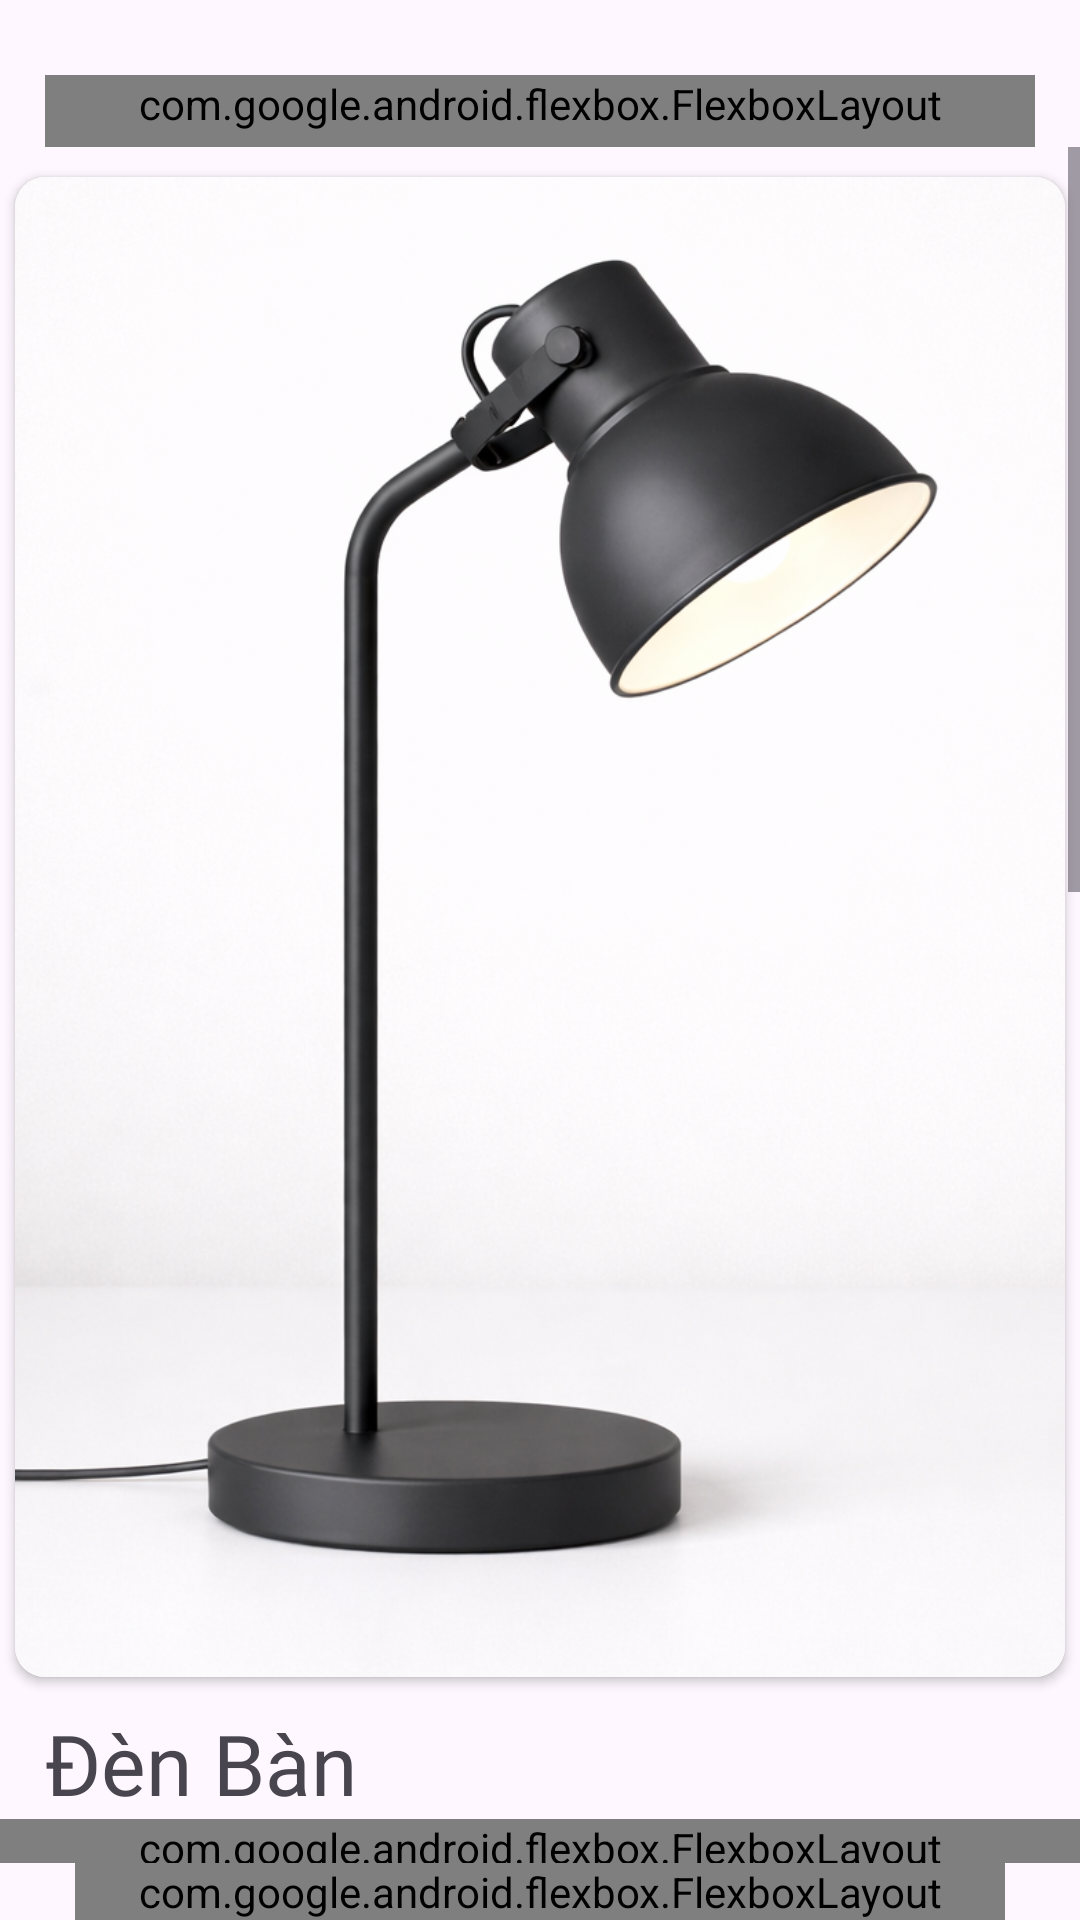

Produce the Android XML layout that renders to this screen, including the resource entries it uses.
<!-- AndroidManifest.xml: application theme Theme.CalmiHome -->
<!-- res/layout/activity_detail_product.xml -->
<?xml version="1.0" encoding="utf-8"?>
<LinearLayout android:layout_height="match_parent"
    android:layout_width="match_parent"
    xmlns:android="http://schemas.android.com/apk/res/android"
    xmlns:app="http://schemas.android.com/apk/res-auto"
    android:orientation="vertical"
    android:id="@+id/main">
    <com.google.android.flexbox.FlexboxLayout
        android:layout_width="match_parent"
        android:layout_height="wrap_content"
        android:layout_marginHorizontal="15dp"
        android:layout_marginTop="25dp"
        app:justifyContent="space_between"
        android:paddingBottom="5dp"
        >
        <ImageView
            android:layout_width="wrap_content"
            android:layout_height="wrap_content"
            android:src="@drawable/ic_arrow_left"
            android:id="@+id/backBtn"

            />
        <ImageView
            android:layout_width="wrap_content"
            android:layout_height="wrap_content"
            android:src="@drawable/ic_cart"
            android:id="@+id/cartBtn"

            />
    </com.google.android.flexbox.FlexboxLayout>
        <ScrollView
            android:layout_height="0dp"
            android:layout_width="match_parent"
            android:layout_weight="1"
            android:orientation="vertical"
            >
            <LinearLayout
                android:layout_height="wrap_content"
                android:layout_width="match_parent"
                android:orientation="vertical"
                >

                <androidx.cardview.widget.CardView
                    android:layout_height="wrap_content"
                    android:layout_width="wrap_content"
                    app:cardCornerRadius="10dp"
                    android:layout_gravity="center|top"
                    android:layout_marginVertical="10dp"
                    >
                    <ImageView
                        android:id="@+id/imgProduct"
                        android:layout_width="350dp"
                        android:layout_height="500dp"
                        android:scaleType="centerCrop"
                        android:src="@drawable/lamp2"/>
                </androidx.cardview.widget.CardView>
                <TextView
                    android:id="@+id/nameproduct"
                    android:layout_width="wrap_content"
                    android:layout_height="wrap_content"
                    android:text="Đèn Bàn"
                    android:fontFamily="@font/gelasiobold"
                    android:layout_marginStart="15dp"
                    android:textSize="28sp"
                    />
                <com.google.android.flexbox.FlexboxLayout
                    android:layout_width="match_parent"
                    android:layout_height="wrap_content"
                    app:justifyContent="space_between"
                    >
                    <TextView
                        android:id="@+id/price"
                        android:layout_width="wrap_content"
                        android:layout_height="wrap_content"
                        android:text="200,000 vnđ"
                        android:fontFamily="@font/nunitosans"
                        android:layout_marginStart="15dp"
                        android:textSize="28sp"
                        />
                    <LinearLayout
                        android:layout_width="wrap_content"
                        android:layout_height="wrap_content"
                        android:orientation="horizontal"
                        android:gravity="center_vertical"
                        android:layout_marginEnd="15dp">
                        <Button
                            android:id="@+id/btnDecrement"
                            android:layout_width="40dp"
                            android:layout_height="40dp"
                            android:text="-"/>
                        <TextView
                            android:id="@+id/tvValue"
                            android:layout_width="wrap_content"
                            android:layout_height="wrap_content"
                            android:text="1"
                            android:textSize="20sp"
                            android:paddingHorizontal="10dp"/>
                        <Button
                            android:id="@+id/btnIncrement"
                            android:layout_width="40dp"
                            android:layout_height="40dp"
                            android:text="+"/>
                    </LinearLayout>
                </com.google.android.flexbox.FlexboxLayout>

                <TextView
                    android:id="@+id/description"
                    android:layout_width="match_parent"
                    android:layout_height="wrap_content"
                    android:layout_marginHorizontal="15dp"
                    android:fontFamily="@font/nunitosans"
                    android:padding="10dp"
                    android:text="Mô tả sản phẩm"
                    android:textSize="16sp" />

                
                <TextView
                    android:layout_width="match_parent"
                    android:layout_height="wrap_content"
                    android:layout_marginHorizontal="15dp"
                    android:layout_marginVertical="5dp"
                    android:fontFamily="@font/nunitobold"
                    android:text="Màu Sắc"
                    android:textSize="19sp" />

                <RadioGroup
                    android:layout_width="match_parent"
                    android:layout_height="wrap_content"
                    android:orientation="horizontal"
                    >
                    <com.google.android.flexbox.FlexboxLayout
                        android:layout_width="match_parent"
                        android:layout_height="wrap_content"
                        app:justifyContent="space_around">
                        <RadioButton
                            android:layout_width="wrap_content"
                            android:layout_height="wrap_content"
                            android:text="Hồng"/>
                        <RadioButton
                            android:layout_width="wrap_content"
                            android:layout_height="wrap_content"
                            android:text="Đen"/>
                        <RadioButton
                            android:layout_width="wrap_content"
                            android:layout_height="wrap_content"
                            android:text="Trắng"/>
                    </com.google.android.flexbox.FlexboxLayout>
                </RadioGroup>
                <TextView
                    android:layout_width="match_parent"
                    android:layout_height="wrap_content"
                    android:layout_marginHorizontal="15dp"
                    android:layout_marginVertical="5dp"
                    android:fontFamily="@font/nunitobold"
                    android:text="Các Sản Phẩm Liên Quan"
                    android:textSize="19sp" />
                <HorizontalScrollView
                    android:layout_width="match_parent"
                    android:layout_height="wrap_content">
                    <LinearLayout
                        android:layout_height="wrap_content"
                        android:layout_width="wrap_content"
                        android:layout_marginHorizontal="10dp"
                        >
                        <include layout="@layout/item_product"/>
                        <include layout="@layout/item_product"/>
                        <include layout="@layout/item_product"/>
                    </LinearLayout>
                </HorizontalScrollView>

                <TextView
                    android:layout_width="match_parent"
                    android:layout_height="wrap_content"
                    android:layout_marginHorizontal="15dp"
                    android:layout_marginTop="5dp"
                    android:fontFamily="@font/nunitobold"
                    android:text="Đánh Giá Sản Phẩm"
                    android:textSize="19sp" />
                <include layout="@layout/item_review"/>
                <include layout="@layout/item_review"/>
            </LinearLayout>
        </ScrollView>
    <com.google.android.flexbox.FlexboxLayout
        android:layout_width="match_parent"
        android:layout_height="wrap_content"
        app:justifyContent="space_around"
        app:alignItems="center"
        android:layout_marginHorizontal="25dp"
        >
        <ImageView
            android:layout_width="wrap_content"
            android:layout_height="wrap_content"
            android:src="@drawable/favoritebtn"
            />
        <TextView
            android:layout_width="190dp"
            android:layout_height="65dp"
            android:text="Thêm vào giỏ hàng"
            android:gravity="center"
            android:layout_gravity="center"
            android:background="@drawable/btn"
            android:layout_marginVertical="10dp"
            android:textColor="@color/white"
            android:id="@+id/addcart"
            />

    </com.google.android.flexbox.FlexboxLayout>
</LinearLayout>
<!-- res/layout/item_product.xml (included above) -->
<?xml version="1.0" encoding="utf-8"?>
<androidx.cardview.widget.CardView xmlns:android="http://schemas.android.com/apk/res/android"
    xmlns:app="http://schemas.android.com/apk/res-auto"
    android:layout_width="170dp"
    android:layout_height="wrap_content"
    android:layout_margin="8dp"
    app:cardCornerRadius="12dp"
    app:cardElevation="4dp"
    android:id="@+id/btn_product"
    >

    <LinearLayout
        android:layout_width="match_parent"
        android:layout_height="wrap_content"
        android:orientation="vertical"
        android:padding="8dp">

        <ImageView
            android:id="@+id/imgProduct"
            android:layout_width="match_parent"
            android:layout_height="150dp"
            android:scaleType="centerCrop"
            android:background="#EEEEEE"
            android:contentDescription="Product Image" />

        <TextView
            android:id="@+id/productname"
            android:layout_width="match_parent"
            android:layout_height="wrap_content"
            android:layout_marginTop="8dp"
            android:ellipsize="end"
            android:maxLines="1"
            android:text="Tên sản phẩm"
            android:textColor="@android:color/black"
            android:textSize="16sp"
            android:textStyle="bold" />

        <TextView
            android:id="@+id/description"
            android:layout_width="match_parent"
            android:layout_height="wrap_content"
            android:layout_marginTop="4dp"
            android:ellipsize="end"
            android:maxLines="2"
            android:text="Mô tả chi tiết sản phẩm"
            android:textColor="#666666"
            android:textSize="12sp" />

        <LinearLayout
            android:layout_width="match_parent"
            android:layout_height="wrap_content"
            android:layout_marginTop="8dp"
            android:gravity="center_vertical"
            android:orientation="horizontal">

            <TextView
                android:id="@+id/price"
                android:layout_width="0dp"
                android:layout_height="wrap_content"
                android:layout_weight="1"
                android:text="0 đ"
                android:textColor="#E91E63"
                android:textSize="14sp"
                android:textStyle="bold" />

            <TextView
                android:layout_width="wrap_content"
                android:layout_height="wrap_content"
                android:text="Kho: "
                android:textColor="#999999"
                android:textSize="11sp" />

            <TextView
                android:id="@+id/qty"
                android:layout_width="wrap_content"
                android:layout_height="wrap_content"
                android:text="0"
                android:textColor="#999999"
                android:textSize="11sp" />
        </LinearLayout>
    </LinearLayout>
</androidx.cardview.widget.CardView>
<!-- res/layout/item_review.xml (included above) -->
<?xml version="1.0" encoding="utf-8"?>
<androidx.cardview.widget.CardView android:layout_height="wrap_content"
    android:layout_width="match_parent"
    xmlns:app="http://schemas.android.com/apk/res-auto"
    app:cardCornerRadius="10dp"
    xmlns:android="http://schemas.android.com/apk/res/android"
    android:background="#f2f2f2"
    android:layout_marginHorizontal="15dp"
    android:layout_marginVertical="5dp"
    android:padding="10dp">
    <LinearLayout
        android:layout_height="wrap_content"
        android:layout_width="wrap_content"
        android:orientation="horizontal"
        >
        <ImageView
            android:layout_width="150dp"
            android:layout_height="150dp"
            android:src="@drawable/profile_avatar"
            android:layout_gravity="center|left"/>

        <LinearLayout
            android:layout_height="wrap_content"
            android:layout_width="wrap_content"
            android:orientation="vertical"
            android:layout_gravity="left|center"
        >
            <TextView
                android:layout_width="wrap_content"
                android:layout_height="wrap_content"
                android:text="Gia Huy"
                android:layout_marginVertical="10dp"/>
            <ImageView
                android:layout_width="wrap_content"
                android:layout_height="wrap_content"
                android:src="@drawable/rate_star"/>
            <TextView
                android:layout_width="wrap_content"
                android:layout_height="wrap_content"
                android:text="Đèn xinh hơn mình nghĩ luôn á 😭 màu nhìn ngoài còn đẹp hơn hình, kiểu pastel nhẹ nhẹ hợp decor phòng.\nÁnh sáng không bị gắt, dùng buổi tối chill cực."
                android:layout_marginVertical="10dp"
                android:textSize="10sp"/>
        </LinearLayout>
    </LinearLayout>
</androidx.cardview.widget.CardView>
<!-- resources referenced by this layout -->
<resources>
  <!-- drawable btn (drawable) -->
  <?xml version="1.0" encoding="utf-8"?>
  <shape xmlns:android="http://schemas.android.com/apk/res/android">
      <size android:height="60dp" android:width="300dp"/>
      <solid android:color="@color/black"/>
      <corners android:radius="20dp"/>
  </shape>
  <!-- drawable favoritebtn: png bitmap (drawable, 669 bytes) -->
  <!-- drawable ic_cart: png bitmap (drawable, 505 bytes) -->
  <!-- drawable lamp2: png bitmap (drawable, 875358 bytes) -->
  <!-- drawable rate_star: png bitmap (drawable, 629 bytes) -->
  <style name="Theme.CalmiHome" parent="Base.Theme.CalmiHome" />
  <style name="Base.Theme.CalmiHome" parent="Theme.Material3.DayNight.NoActionBar">
          
          
      </style>
  <!-- not gathered from this repository: default colours our renderer supplied (Android Studio template values) -->
  <color name="black">#FF000000</color>
  <color name="white">#FFFFFFFF</color>
</resources>
